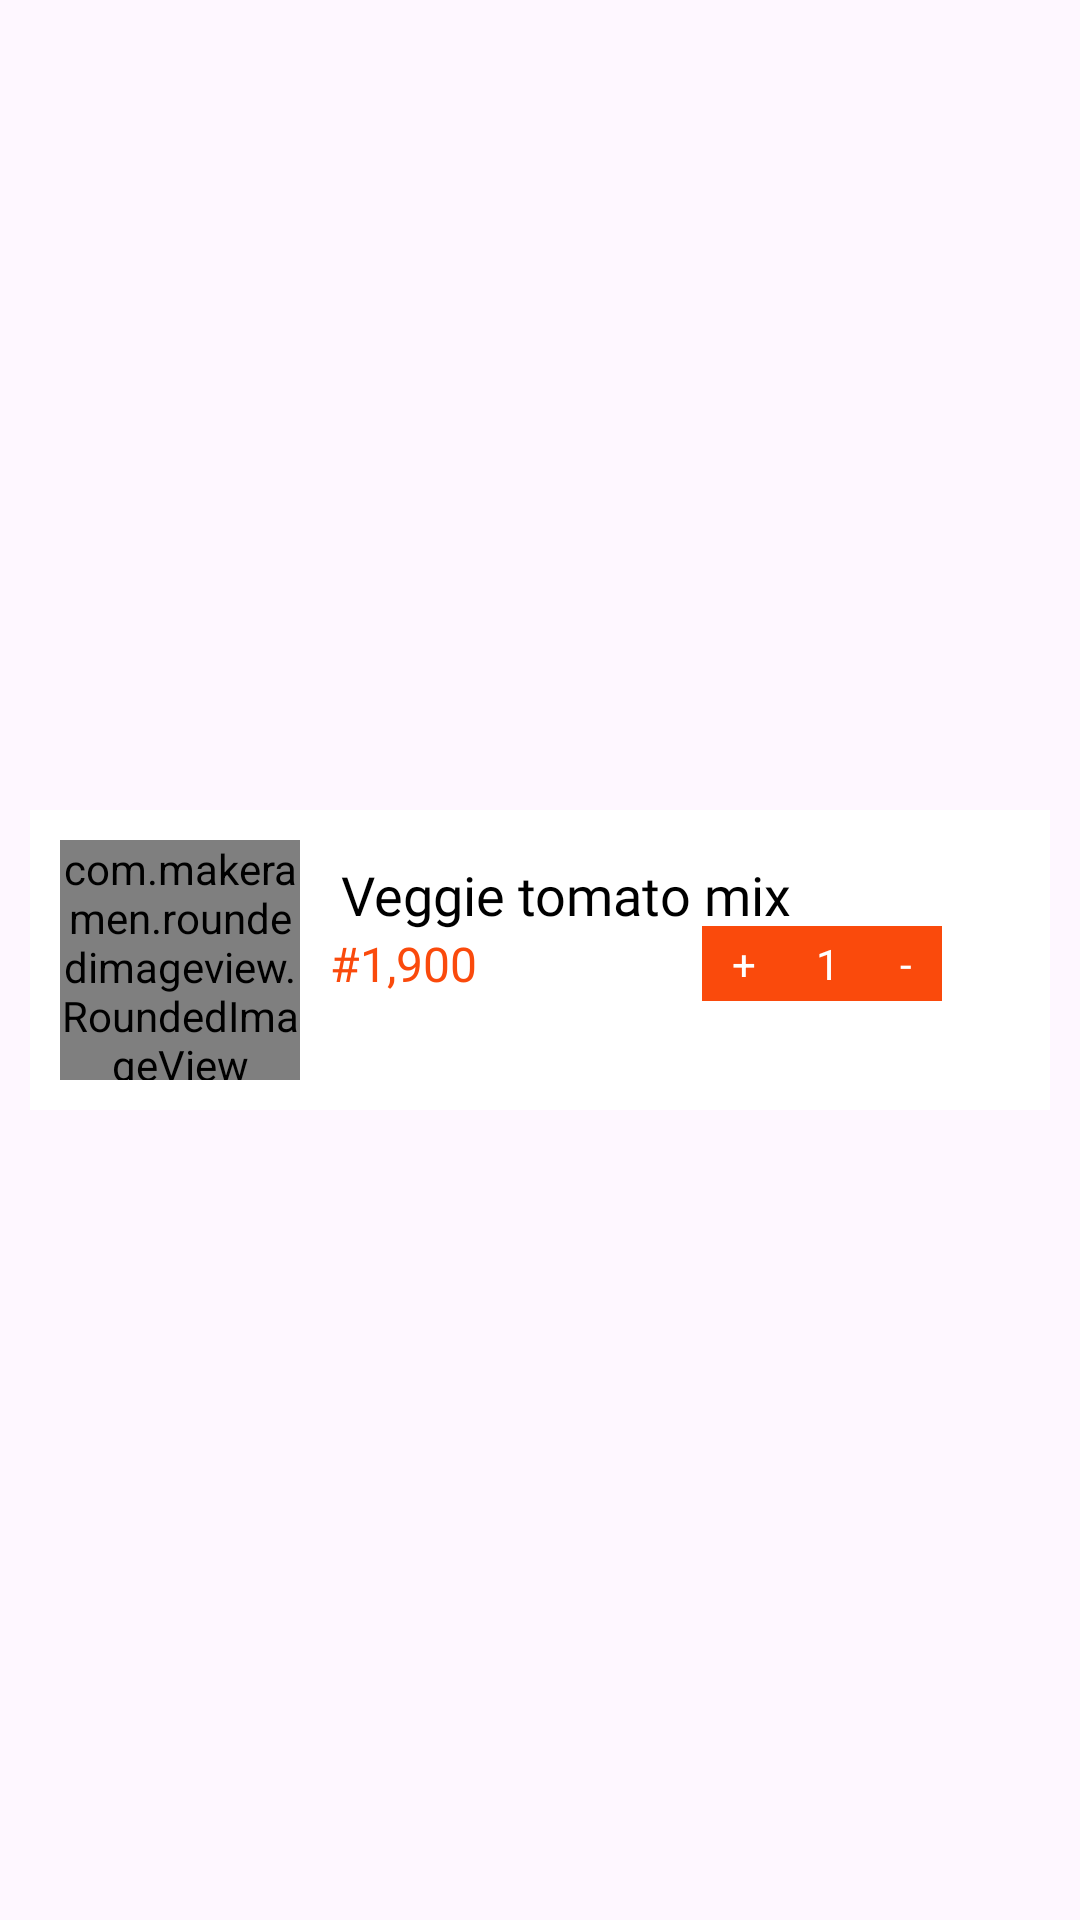

Here is an Android app screen rendered from its layout file. Give the layout XML and the strings, colors and styles it references.
<!-- AndroidManifest.xml: application theme Theme.FoodDelivery -->
<!-- res/layout/cart_items.xml -->
<?xml version="1.0" encoding="utf-8"?>
<androidx.constraintlayout.widget.ConstraintLayout xmlns:android="http://schemas.android.com/apk/res/android"
    xmlns:tools="http://schemas.android.com/tools"
    android:layout_width="match_parent"
    android:layout_height="wrap_content"
    android:background="@drawable/item_background"
    android:layout_gravity="center"
    android:layout_marginStart="30dp"
    android:layout_marginEnd="30dp"
    android:layout_marginTop="10dp"
    android:padding="10dp"
    app:cardCornerRadius="30dp"
    xmlns:app="http://schemas.android.com/apk/res-auto">


    <androidx.constraintlayout.widget.ConstraintLayout
        android:id="@+id/cartConstraintLayout"
        android:layout_width="match_parent"
        android:layout_height="wrap_content"
        android:background="@color/white"
        android:padding="10dp"
        app:layout_constraintBottom_toBottomOf="parent"
        app:layout_constraintEnd_toEndOf="parent"
        app:layout_constraintStart_toStartOf="parent"
        app:layout_constraintTop_toTopOf="parent">

        <TextView
            android:id="@+id/titleCartTv"
            android:layout_width="wrap_content"
            android:layout_height="wrap_content"
            android:layout_marginTop="6dp"
            android:fontFamily="@font/sf_pro_rounded_semibold"
            android:gravity="start"
            android:text="Veggie tomato mix"
            android:textColor="@color/black"
            android:textSize="18sp"
            app:layout_constraintEnd_toEndOf="parent"
            app:layout_constraintHorizontal_bias="0.152"
            app:layout_constraintStart_toEndOf="@+id/cartImageTv"
            app:layout_constraintTop_toTopOf="parent" />

        <TextView
            android:id="@+id/priceCartTv"
            android:layout_width="wrap_content"
            android:layout_height="wrap_content"
            android:layout_marginStart="10dp"
            android:fontFamily="@font/sf_pro_rounded_semibold"
            android:text="#1,900"
            android:textColor="@color/orange"
            android:textSize="16sp"
            app:layout_constraintBottom_toBottomOf="parent"
            app:layout_constraintStart_toEndOf="@+id/cartImageTv"
            app:layout_constraintTop_toBottomOf="@+id/titleCartTv"
            app:layout_constraintVertical_bias="0.0" />

        <com.makeramen.roundedimageview.RoundedImageView
            android:id="@+id/cartImageTv"
            android:layout_width="80dp"
            android:layout_height="80dp"
            android:scaleType="centerCrop"
            android:src="@drawable/crispy_chicken"
            app:layout_constraintBottom_toBottomOf="parent"
            app:layout_constraintStart_toStartOf="parent"
            app:layout_constraintTop_toTopOf="parent"
            app:riv_oval="true" />

        <LinearLayout
            android:id="@+id/qentityLayout"
            android:layout_width="80dp"
            android:layout_height="25dp"
            android:background="@drawable/butto_backgroud"
            android:gravity="center"
            app:layout_constraintBottom_toBottomOf="@+id/priceCartTv"
            app:layout_constraintEnd_toEndOf="parent"
            app:layout_constraintHorizontal_bias="0.741"
            app:layout_constraintStart_toEndOf="@+id/priceCartTv"
            app:layout_constraintTop_toTopOf="@+id/priceCartTv">

            <TextView
                android:id="@+id/plusSignCartTv"
                android:layout_width="wrap_content"
                android:layout_height="match_parent"
                android:layout_weight="1"
                android:gravity="center"
                android:text="+"
                android:textColor="@color/white"
                app:layout_constraintBottom_toBottomOf="parent"
                app:layout_constraintEnd_toEndOf="parent"
                app:layout_constraintStart_toEndOf="@id/counterCartTv"
                app:layout_constraintTop_toTopOf="parent" />

            <TextView
                android:id="@+id/counterCartTv"
                android:layout_width="wrap_content"
                android:layout_height="wrap_content"
                android:layout_weight="1"
                android:fontFamily="@font/sf_pro_rounded_semibold"
                android:gravity="center"
                android:text="1"
                android:textColor="@color/white"
                app:layout_constraintBottom_toBottomOf="parent"
                app:layout_constraintEnd_toStartOf="@+id/plusSignCartTv"
                app:layout_constraintStart_toEndOf="@+id/minusSignCartTv"
                app:layout_constraintTop_toTopOf="parent" />

            <TextView
                android:id="@+id/minusSignCartTv"
                android:layout_width="wrap_content"
                android:layout_height="wrap_content"
                android:layout_weight="1"
                android:fontFamily="@font/sf_pro_rounded_semibold"
                android:gravity="center"
                android:text="-"
                android:textColor="@color/white"
                app:layout_constraintBottom_toBottomOf="parent"
                app:layout_constraintEnd_toStartOf="@id/counterCartTv"
                app:layout_constraintStart_toStartOf="parent"
                app:layout_constraintTop_toTopOf="parent" />


        </LinearLayout>
    </androidx.constraintlayout.widget.ConstraintLayout>
</androidx.constraintlayout.widget.ConstraintLayout>
<!-- resources referenced by this layout -->
<resources>
  <color name="black">#FF000000</color>
  <color name="orange">#FA4A0C</color>
  <color name="white">#FFFFFFFF</color>
  <!-- drawable butto_backgroud (drawable) -->
  <?xml version="1.0" encoding="utf-8"?>
  <shape xmlns:android="http://schemas.android.com/apk/res/android"
      android:shape="rectangle">
      <corners android:radius="@dimen/_20sdp"/>
      <solid android:color="@color/orange"/>
  
  </shape>
  <style name="Theme.FoodDelivery" parent="Base.Theme.FoodDelivery">
  
      </style>
  <style name="Base.Theme.FoodDelivery" parent="Theme.Material3.DayNight.NoActionBar">
          
          <item name="colorPrimary">@color/white</item>
          <item name="statusBarBackground">@color/background</item>
          <item name="android:navigationBarColor">@android:color/transparent</item>
          <item name="android:windowContentTransitions">true</item>
      </style>
  <color name="background">#F2F2F2</color>
</resources>
